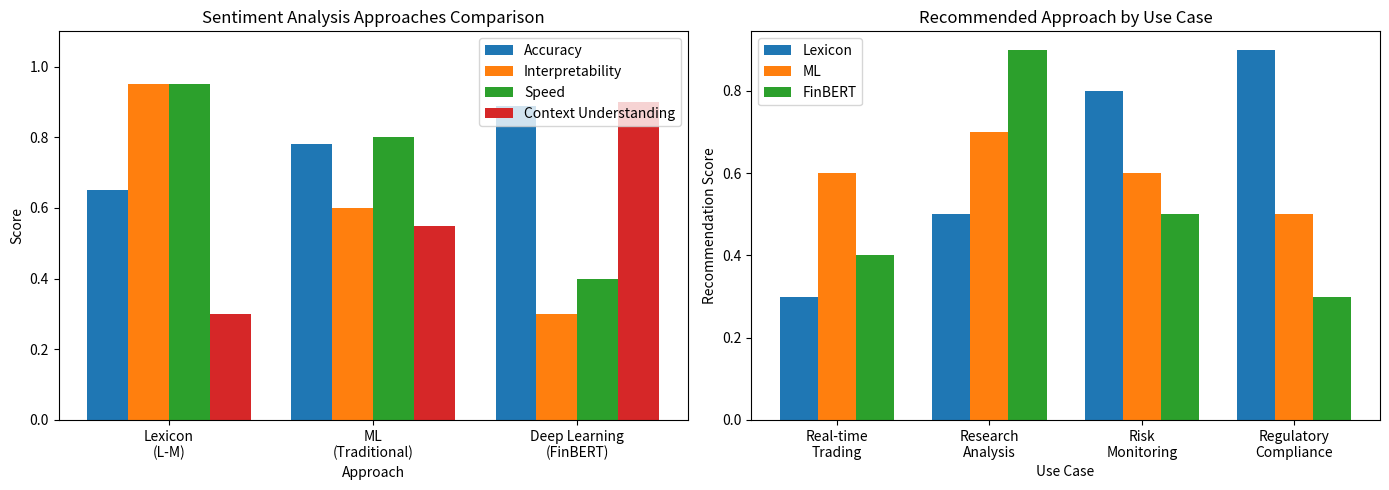
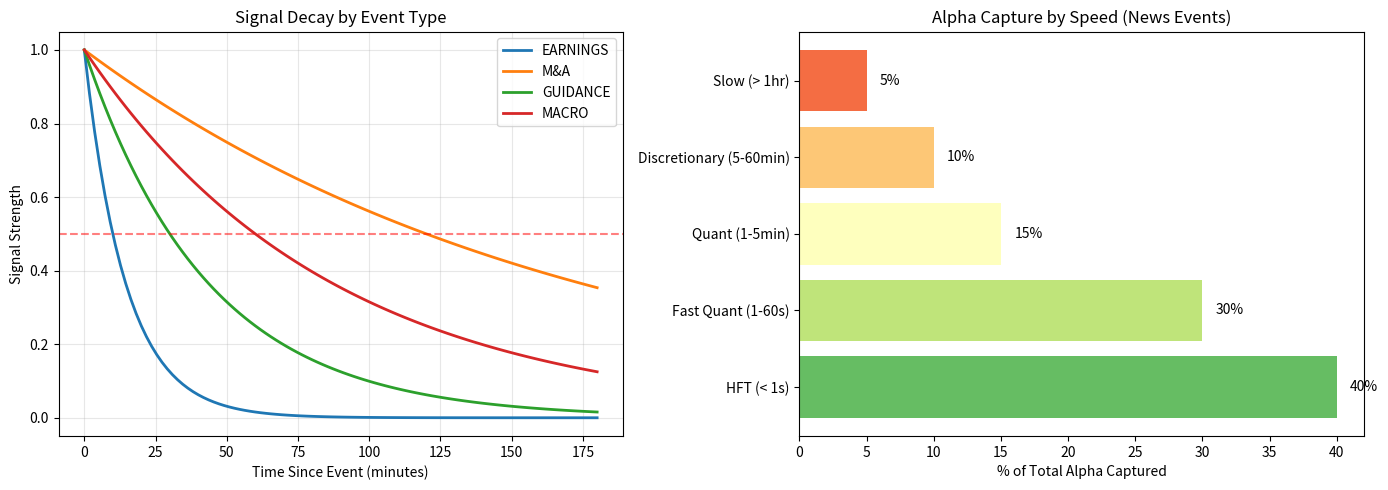
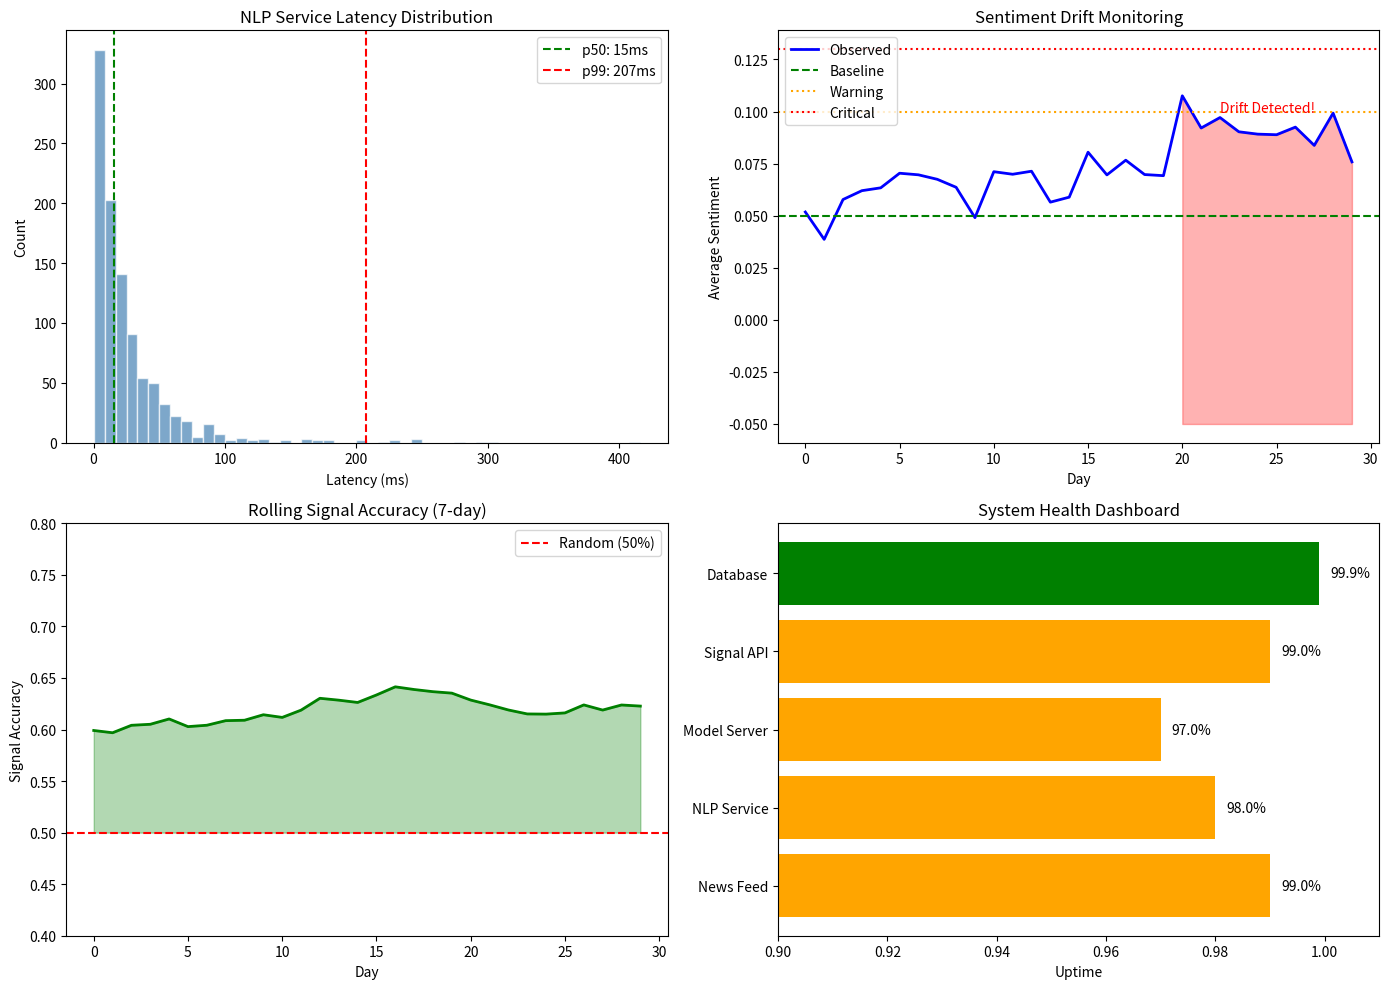

The matplotlib source for these figures, in order:
import numpy as np
import pandas as pd
import matplotlib.pyplot as plt
from typing import List, Dict, Tuple, Optional
import warnings
warnings.filterwarnings('ignore')

# NLP Libraries
import re
from collections import Counter

print("Week 19 Day 7: NLP & Alternative Data Interview Review")
print("=" * 60)

class FinancialTextPreprocessor:
    """
    Interview Answer: Financial Text Preprocessing Pipeline
    
    Key differences from general NLP:
    1. Numbers carry meaning (10% vs 5% matters)
    2. Financial jargon (EBITDA, YoY, QoQ)
    3. Negations are critical ("not expecting growth" vs "expecting growth")
    4. Comparative language matters ("better than", "worse than")
    """
    
    def __init__(self):
        # Financial-specific patterns
        self.financial_terms = {
            'ebitda', 'eps', 'p/e', 'yoy', 'qoq', 'mom', 'cagr',
            'roi', 'roe', 'roa', 'wacc', 'dcf', 'fcf', 'capex'
        }
        
        # Numbers to preserve with context
        self.number_patterns = [
            (r'\$[\d,]+\.?\d*[BMK]?', 'DOLLAR_AMOUNT'),
            (r'\d+\.?\d*%', 'PERCENTAGE'),
            (r'\d+\.?\d*x', 'MULTIPLE'),
            (r'Q[1-4]', 'QUARTER'),
            (r'FY\d{2,4}', 'FISCAL_YEAR'),
        ]
        
        # Negation handling
        self.negation_words = {'not', 'no', "n't", 'never', 'neither', 'without'}
        
    def normalize_numbers(self, text: str) -> str:
        """Replace numbers with semantic tokens while preserving meaning."""
        for pattern, token in self.number_patterns:
            text = re.sub(pattern, f' {token} ', text)
        return text
    
    def handle_negations(self, tokens: List[str]) -> List[str]:
        """
        Mark tokens following negations.
        'not good' -> 'not' 'NEG_good'
        """
        result = []
        negate_next = False
        
        for token in tokens:
            if token.lower() in self.negation_words:
                negate_next = True
                result.append(token)
            elif negate_next:
                result.append(f'NEG_{token}')
                negate_next = False
            else:
                result.append(token)
                
        return result
    
    def preprocess(self, text: str) -> List[str]:
        """Full preprocessing pipeline."""
        # 1. Lowercase (but preserve acronyms)
        text = self._smart_lowercase(text)
        
        # 2. Normalize numbers
        text = self.normalize_numbers(text)
        
        # 3. Basic tokenization
        tokens = text.split()
        
        # 4. Handle negations
        tokens = self.handle_negations(tokens)
        
        return tokens
    
    def _smart_lowercase(self, text: str) -> str:
        """Lowercase while preserving financial acronyms."""
        words = text.split()
        result = []
        for word in words:
            if word.upper() == word and len(word) <= 5:  # Likely acronym
                result.append(word)
            else:
                result.append(word.lower())
        return ' '.join(result)

# Demonstration
preprocessor = FinancialTextPreprocessor()

sample_text = """
Our Q3 EBITDA grew by 15% YoY to $2.5B. However, we are not expecting 
similar growth in Q4 due to increased CAPEX of $500M.
"""

tokens = preprocessor.preprocess(sample_text)
print("Original text:")
print(sample_text)
print("\nProcessed tokens:")
print(tokens)

class FinancialSentimentAnalyzer:
    """
    Interview Answer: Comparison of Sentiment Analysis Approaches
    
    1. Lexicon-Based (Loughran-McDonald)
       - Pros: Interpretable, no training needed, domain-specific
       - Cons: Misses context, limited vocabulary
       
    2. Machine Learning (Traditional)
       - Pros: Learns patterns, better accuracy
       - Cons: Needs labeled data, may overfit
       
    3. Deep Learning (FinBERT)
       - Pros: Contextual understanding, state-of-the-art
       - Cons: Computationally expensive, black box
    """
    
    def __init__(self):
        # Loughran-McDonald Financial Sentiment Lexicon (subset)
        self.positive_words = {
            'achieve', 'attain', 'benefit', 'better', 'breakthrough',
            'gain', 'improve', 'increase', 'opportunity', 'outperform',
            'positive', 'profit', 'progress', 'strength', 'success',
            'surpass', 'upturn', 'upgrade', 'growth', 'exceeded'
        }
        
        self.negative_words = {
            'adverse', 'against', 'decline', 'decrease', 'deficit',
            'deteriorate', 'difficulty', 'fail', 'failure', 'loss',
            'negative', 'risk', 'threat', 'unable', 'uncertain',
            'unfavorable', 'weak', 'worsen', 'downturn', 'missed'
        }
        
        self.uncertainty_words = {
            'approximately', 'assume', 'believe', 'could', 'depend',
            'estimate', 'expect', 'fluctuate', 'may', 'might',
            'possible', 'predict', 'probably', 'risk', 'uncertain'
        }
        
        self.litigious_words = {
            'alleged', 'attorney', 'claim', 'court', 'defendant',
            'lawsuit', 'legal', 'litigation', 'penalty', 'plaintiff'
        }
    
    def lexicon_sentiment(self, text: str) -> Dict[str, float]:
        """Loughran-McDonald lexicon-based sentiment."""
        words = text.lower().split()
        total_words = len(words)
        
        if total_words == 0:
            return {'positive': 0, 'negative': 0, 'uncertainty': 0, 'litigious': 0}
        
        scores = {
            'positive': sum(1 for w in words if w in self.positive_words) / total_words,
            'negative': sum(1 for w in words if w in self.negative_words) / total_words,
            'uncertainty': sum(1 for w in words if w in self.uncertainty_words) / total_words,
            'litigious': sum(1 for w in words if w in self.litigious_words) / total_words
        }
        
        # Net sentiment score
        scores['net_sentiment'] = scores['positive'] - scores['negative']
        
        return scores
    
    def compare_approaches(self, texts: List[str]) -> pd.DataFrame:
        """Compare lexicon sentiment across multiple texts."""
        results = []
        for text in texts:
            scores = self.lexicon_sentiment(text)
            scores['text_preview'] = text[:50] + '...'
            results.append(scores)
        return pd.DataFrame(results)

# Demonstration
analyzer = FinancialSentimentAnalyzer()

sample_texts = [
    "Strong earnings growth exceeded expectations with profit up 25% and positive outlook for next quarter.",
    "The company faces significant risk and uncertainty due to declining sales and potential litigation.",
    "We believe revenue may increase but there could be some difficulty in achieving targets."
]

results = analyzer.compare_approaches(sample_texts)
print("Lexicon-Based Sentiment Analysis Results:")
print(results.round(3).to_string())

# Visualization of sentiment comparison
fig, axes = plt.subplots(1, 2, figsize=(14, 5))

# Approach comparison
approaches = ['Lexicon\n(L-M)', 'ML\n(Traditional)', 'Deep Learning\n(FinBERT)']
metrics = {
    'Accuracy': [0.65, 0.78, 0.89],
    'Interpretability': [0.95, 0.60, 0.30],
    'Speed': [0.95, 0.80, 0.40],
    'Context Understanding': [0.30, 0.55, 0.90]
}

x = np.arange(len(approaches))
width = 0.2

for i, (metric, values) in enumerate(metrics.items()):
    axes[0].bar(x + i*width, values, width, label=metric)

axes[0].set_xlabel('Approach')
axes[0].set_ylabel('Score')
axes[0].set_title('Sentiment Analysis Approaches Comparison')
axes[0].set_xticks(x + width * 1.5)
axes[0].set_xticklabels(approaches)
axes[0].legend(loc='upper right')
axes[0].set_ylim(0, 1.1)

# Use case decision tree
use_cases = ['Real-time\nTrading', 'Research\nAnalysis', 'Risk\nMonitoring', 'Regulatory\nCompliance']
recommended = {
    'Lexicon': [0.3, 0.5, 0.8, 0.9],
    'ML': [0.6, 0.7, 0.6, 0.5],
    'FinBERT': [0.4, 0.9, 0.5, 0.3]
}

x2 = np.arange(len(use_cases))
for i, (approach, scores) in enumerate(recommended.items()):
    axes[1].bar(x2 + i*0.25, scores, 0.25, label=approach)

axes[1].set_xlabel('Use Case')
axes[1].set_ylabel('Recommendation Score')
axes[1].set_title('Recommended Approach by Use Case')
axes[1].set_xticks(x2 + 0.25)
axes[1].set_xticklabels(use_cases)
axes[1].legend()

plt.tight_layout()
plt.show()

class EmbeddingComparison:
    """
    Interview Answer: Word Embeddings Comparison
    
    Static Embeddings:
    - Word2Vec: Predicts context (Skip-gram) or word (CBOW)
    - GloVe: Global co-occurrence matrix factorization
    - Both produce ONE vector per word regardless of context
    
    Contextual Embeddings:
    - ELMo: Bidirectional LSTM
    - BERT: Transformer-based, different vector per context
    - "Bank" in "river bank" vs "bank account" → different vectors
    
    Financial Domain Adaptation:
    1. Train Word2Vec on SEC filings corpus
    2. Fine-tune BERT on financial text → FinBERT
    3. Domain-specific vocabulary handling
    """
    
    @staticmethod
    def demonstrate_word2vec_concept():
        """
        Simplified Word2Vec training demonstration.
        
        Skip-gram: Given word, predict context
        CBOW: Given context, predict word
        """
        # Financial context windows
        financial_corpus = [
            "stock price increased after earnings beat",
            "revenue growth exceeded analyst expectations",
            "market volatility increased during crisis",
            "earnings beat drove stock rally",
            "profit margin improved quarter over quarter",
            "risk exposure reduced through hedging",
            "dividend yield attracted income investors",
            "acquisition synergies boosted earnings"
        ]
        
        # Build vocabulary
        vocab = set()
        for sentence in financial_corpus:
            vocab.update(sentence.split())
        
        word_to_idx = {word: i for i, word in enumerate(sorted(vocab))}
        
        # Create skip-gram training pairs (simplified)
        window_size = 2
        training_pairs = []
        
        for sentence in financial_corpus:
            words = sentence.split()
            for i, target in enumerate(words):
                context_start = max(0, i - window_size)
                context_end = min(len(words), i + window_size + 1)
                
                for j in range(context_start, context_end):
                    if i != j:
                        training_pairs.append((target, words[j]))
        
        return {
            'vocab_size': len(vocab),
            'training_pairs_sample': training_pairs[:10],
            'total_pairs': len(training_pairs)
        }
    
    @staticmethod
    def embedding_properties():
        """Compare embedding properties."""
        comparison = pd.DataFrame({
            'Property': [
                'Training Objective',
                'Context Handling',
                'Polysemy',
                'Training Data',
                'Computation',
                'Finance Use Case'
            ],
            'Word2Vec': [
                'Local context prediction',
                'Fixed window',
                'Single vector per word',
                'Can train on domain corpus',
                'Fast training',
                'Document similarity, clustering'
            ],
            'GloVe': [
                'Global co-occurrence',
                'Whole corpus statistics',
                'Single vector per word',
                'Pre-trained + fine-tune',
                'Moderate',
                'Analogy tasks, visualization'
            ],
            'BERT/FinBERT': [
                'Masked LM + NSP',
                'Full bidirectional',
                'Different vector per context',
                'Requires fine-tuning',
                'Computationally expensive',
                'Sentiment, classification, QA'
            ]
        })
        return comparison

# Demonstration
comparison = EmbeddingComparison()

print("Skip-gram Training Pairs Example:")
w2v_demo = comparison.demonstrate_word2vec_concept()
print(f"Vocabulary size: {w2v_demo['vocab_size']}")
print(f"Total training pairs: {w2v_demo['total_pairs']}")
print(f"\nSample pairs (target, context):")
for pair in w2v_demo['training_pairs_sample'][:5]:
    print(f"  {pair}")

print("\n" + "="*60)
print("\nEmbedding Comparison:")
print(comparison.embedding_properties().to_string())

class FinBERTExplainer:
    """
    Interview Answer: FinBERT for Financial NLP
    
    FinBERT Architecture:
    1. Pre-trained BERT base (110M parameters)
    2. Further pre-trained on financial corpus
    3. Fine-tuned on financial sentiment (PhraseBank dataset)
    
    Key Advantages:
    - Contextual understanding of financial language
    - Handles negations and complex sentences
    - Transfer learning from massive pre-training
    
    Trade-offs:
    - Computational cost (GPU required)
    - Latency (not suitable for HFT)
    - Less interpretable than lexicon methods
    """
    
    @staticmethod
    def transformer_architecture_overview():
        """Key components of transformer architecture."""
        components = {
            'Input Embedding': {
                'purpose': 'Convert tokens to vectors',
                'includes': ['Token embeddings', 'Position embeddings', 'Segment embeddings']
            },
            'Self-Attention': {
                'purpose': 'Weigh importance of each token to others',
                'formula': 'Attention(Q,K,V) = softmax(QK^T/√d_k)V',
                'key_insight': 'Captures long-range dependencies'
            },
            'Multi-Head Attention': {
                'purpose': 'Multiple attention patterns simultaneously',
                'heads': '12 in BERT-base',
                'key_insight': 'Different heads learn different relationships'
            },
            'Feed-Forward': {
                'purpose': 'Non-linear transformation per position',
                'architecture': 'Two linear layers with GELU activation'
            },
            '[CLS] Token': {
                'purpose': 'Aggregate representation for classification',
                'usage': 'Extract this for sentiment classification'
            }
        }
        return components
    
    @staticmethod
    def finbert_vs_bert_differences():
        """Key differences between BERT and FinBERT."""
        differences = pd.DataFrame({
            'Aspect': [
                'Pre-training Corpus',
                'Vocabulary',
                'Fine-tuning Data',
                'Output Classes',
                'Domain Terms'
            ],
            'BERT': [
                'Wikipedia + BookCorpus',
                'General (30K tokens)',
                'General sentiment',
                'Positive/Negative',
                'May not understand'
            ],
            'FinBERT': [
                '+ Reuters, SEC filings',
                'Extended with financial terms',
                'Financial PhraseBank',
                'Positive/Negative/Neutral',
                'Properly represented'
            ]
        })
        return differences
    
    @staticmethod
    def when_to_use_finbert():
        """Decision framework for using FinBERT."""
        decision_matrix = {
            'Use FinBERT': [
                'Complex financial documents',
                'Negation-heavy text',
                'Research/analysis (batch)',
                'Accuracy is paramount',
                'GPU resources available'
            ],
            'Use Simpler Approach': [
                'Real-time trading signals',
                'Simple sentiment monitoring',
                'Limited compute resources',
                'Need interpretability',
                'High volume, low latency'
            ]
        }
        return decision_matrix

explainer = FinBERTExplainer()

print("Transformer Architecture Components:")
print("=" * 60)
for component, details in explainer.transformer_architecture_overview().items():
    print(f"\n{component}:")
    for key, value in details.items():
        print(f"  {key}: {value}")

print("\n" + "=" * 60)
print("\nBERT vs FinBERT:")
print(explainer.finbert_vs_bert_differences().to_string())

print("\n" + "=" * 60)
print("\nDecision Framework:")
for category, items in explainer.when_to_use_finbert().items():
    print(f"\n{category}:")
    for item in items:
        print(f"  • {item}")

class TopicModelingFinance:
    """
    Interview Answer: Topic Modeling for Financial Documents
    
    Applications:
    1. Identify themes in earnings calls over time
    2. Track management focus areas
    3. Compare topic distributions across companies/sectors
    4. Event detection (new topics emerging)
    
    Methods:
    - LDA: Probabilistic, interpretable
    - NMF: Non-negative, faster
    - BERTopic: Neural, better coherence
    """
    
    def __init__(self, n_topics: int = 5):
        self.n_topics = n_topics
        
    def demonstrate_lda_concept(self, documents: List[str]) -> Dict:
        """
        Simplified LDA concept demonstration.
        
        LDA Assumptions:
        1. Documents are mixtures of topics
        2. Topics are distributions over words
        3. Each word assigned to one topic
        """
        # Build vocabulary
        all_words = []
        for doc in documents:
            all_words.extend(doc.lower().split())
        
        word_freq = Counter(all_words)
        
        # Simulated topic distributions (what LDA would learn)
        simulated_topics = {
            'Topic 1 - Growth': ['revenue', 'growth', 'increase', 'expansion', 'market'],
            'Topic 2 - Risk': ['risk', 'uncertainty', 'volatility', 'exposure', 'hedge'],
            'Topic 3 - Operations': ['cost', 'efficiency', 'margin', 'operations', 'productivity'],
            'Topic 4 - Strategy': ['acquisition', 'investment', 'strategic', 'partnership', 'innovation'],
            'Topic 5 - Guidance': ['expect', 'outlook', 'forecast', 'guidance', 'target']
        }
        
        # Document-topic distribution (simulated)
        doc_topics = []
        for doc in documents:
            words = set(doc.lower().split())
            topic_scores = {}
            for topic_name, topic_words in simulated_topics.items():
                overlap = len(words.intersection(topic_words))
                topic_scores[topic_name] = overlap
            doc_topics.append(topic_scores)
        
        return {
            'topics': simulated_topics,
            'doc_topics': doc_topics,
            'vocab_size': len(word_freq)
        }
    
    @staticmethod
    def topic_validation_metrics():
        """
        How to validate topic quality.
        
        1. Coherence Score: Do top words co-occur?
        2. Perplexity: How well model predicts held-out docs?
        3. Human Evaluation: Are topics interpretable?
        4. Downstream Task: Does it improve prediction?
        """
        metrics = {
            'Coherence (C_v)': {
                'range': '0 to 1 (higher better)',
                'interpretation': 'Semantic similarity of top words',
                'good_score': '> 0.5'
            },
            'Perplexity': {
                'range': 'Lower is better',
                'interpretation': 'Model fit on held-out data',
                'warning': 'Can decrease even with bad topics'
            },
            'Topic Diversity': {
                'range': '0 to 1',
                'interpretation': 'Unique words across topics',
                'good_score': '> 0.6'
            }
        }
        return metrics

# Demonstration
topic_modeler = TopicModelingFinance()

sample_earnings_excerpts = [
    "Our revenue growth exceeded expectations with strong market expansion in Asia.",
    "We are managing risk exposure through hedging strategies amid market volatility.",
    "Cost efficiency initiatives improved our operating margin significantly.",
    "The strategic acquisition will drive growth and create synergies.",
    "We expect continued growth and are raising our full-year guidance."
]

results = topic_modeler.demonstrate_lda_concept(sample_earnings_excerpts)

print("Discovered Topics:")
print("=" * 60)
for topic_name, words in results['topics'].items():
    print(f"\n{topic_name}:")
    print(f"  Top words: {', '.join(words)}")

print("\n" + "=" * 60)
print("\nValidation Metrics:")
for metric, details in topic_modeler.topic_validation_metrics().items():
    print(f"\n{metric}:")
    for key, value in details.items():
        print(f"  {key}: {value}")

class FinancialNER:
    """
    Interview Answer: Named Entity Recognition for Finance
    
    Financial Entity Types:
    1. ORG: Companies, exchanges, regulators
    2. MONEY: Dollar amounts, percentages
    3. DATE: Earnings dates, fiscal periods
    4. PERSON: Executives, analysts
    5. TICKER: Stock symbols
    6. METRIC: EPS, EBITDA, P/E
    7. EVENT: M&A, IPO, bankruptcy
    
    Trading Signal Value:
    - Link entities to time for event-driven trading
    - Track executive changes
    - Identify M&A targets
    - Extract numerical guidance
    """
    
    def __init__(self):
        # Pattern-based entity recognition (simplified)
        self.patterns = {
            'TICKER': r'\b[A-Z]{1,5}\b(?=\s|,|\.|$)',
            'MONEY': r'\$[\d,]+\.?\d*[BMK]?',
            'PERCENTAGE': r'\d+\.?\d*%',
            'DATE': r'(?:Q[1-4]|FY)\s?\d{2,4}|\d{1,2}/\d{1,2}/\d{2,4}',
            'METRIC': r'\b(?:EPS|EBITDA|P/E|ROE|ROA|CAGR)\b'
        }
        
        # Company name indicators
        self.org_suffixes = ['Inc', 'Corp', 'LLC', 'Ltd', 'Co', 'Company', 'Group']
        
    def extract_entities(self, text: str) -> Dict[str, List[str]]:
        """Extract financial entities using patterns."""
        entities = {}
        
        for entity_type, pattern in self.patterns.items():
            matches = re.findall(pattern, text)
            if matches:
                entities[entity_type] = matches
        
        # Extract company names
        org_pattern = r'([A-Z][a-z]+(?:\s[A-Z][a-z]+)*\s(?:' + '|'.join(self.org_suffixes) + r'))'
        orgs = re.findall(org_pattern, text)
        if orgs:
            entities['ORGANIZATION'] = orgs
            
        return entities
    
    def entity_linking(self, entities: Dict[str, List[str]]) -> Dict:
        """
        Link entities to knowledge base (simplified).
        
        In production:
        - Link tickers to company database
        - Normalize dates to timestamp
        - Link executives to roles
        """
        linked = {}
        
        # Example: normalize money amounts
        if 'MONEY' in entities:
            normalized = []
            for amount in entities['MONEY']:
                # Parse and normalize
                value = amount.replace('$', '').replace(',', '')
                if 'B' in value:
                    normalized.append(float(value.replace('B', '')) * 1e9)
                elif 'M' in value:
                    normalized.append(float(value.replace('M', '')) * 1e6)
                elif 'K' in value:
                    normalized.append(float(value.replace('K', '')) * 1e3)
                else:
                    try:
                        normalized.append(float(value))
                    except:
                        normalized.append(value)
            linked['MONEY_NORMALIZED'] = normalized
            
        return linked

# Demonstration
ner = FinancialNER()

sample_news = """
Apple Inc reported Q3 2024 EPS of $1.26, beating estimates by 5%. 
Revenue reached $85.8B, up 8% YoY. Microsoft Corp and GOOGL also 
reported strong results. The P/E ratio expanded to 28x as AAPL 
raised FY2025 guidance.
"""

entities = ner.extract_entities(sample_news)
linked = ner.entity_linking(entities)

print("Extracted Entities:")
print("=" * 60)
for entity_type, values in entities.items():
    print(f"\n{entity_type}:")
    for value in values:
        print(f"  • {value}")

print("\n" + "=" * 60)
print("\nLinked/Normalized:")
print(linked)

class EventDrivenNLPSystem:
    """
    Interview Answer: Event-Driven Trading with NLP
    
    System Components:
    1. News Ingestion: Real-time feeds (Reuters, Bloomberg)
    2. Entity Extraction: Identify affected securities
    3. Event Classification: Earnings, M&A, regulatory, etc.
    4. Sentiment/Impact Scoring: Predict price direction
    5. Signal Generation: Trade decision
    6. Execution: Speed is critical
    
    Latency Handling:
    - Use fast models (not FinBERT for trading)
    - Pre-compute entity mappings
    - Cache model predictions
    
    Signal Decay:
    - Signals have half-life (minutes to hours)
    - Early movers capture most alpha
    - Model decay function and adjust sizing
    """
    
    def __init__(self):
        self.event_categories = [
            'EARNINGS', 'M&A', 'GUIDANCE', 'EXECUTIVE',
            'REGULATORY', 'PRODUCT', 'LEGAL', 'MACRO'
        ]
        
    def classify_event(self, headline: str) -> Tuple[str, float]:
        """Classify news event type (simplified)."""
        headline_lower = headline.lower()
        
        event_keywords = {
            'EARNINGS': ['earnings', 'eps', 'revenue', 'profit', 'quarter'],
            'M&A': ['acquire', 'merger', 'buyout', 'takeover', 'bid'],
            'GUIDANCE': ['guidance', 'outlook', 'forecast', 'expect', 'raise'],
            'EXECUTIVE': ['ceo', 'cfo', 'resign', 'appoint', 'executive'],
            'REGULATORY': ['sec', 'fda', 'approved', 'regulatory', 'fine'],
            'PRODUCT': ['launch', 'product', 'release', 'innovation'],
            'LEGAL': ['lawsuit', 'settlement', 'litigation', 'court'],
            'MACRO': ['fed', 'rates', 'inflation', 'gdp', 'unemployment']
        }
        
        scores = {}
        for event_type, keywords in event_keywords.items():
            score = sum(1 for kw in keywords if kw in headline_lower)
            scores[event_type] = score
        
        best_event = max(scores, key=scores.get)
        confidence = scores[best_event] / 5.0  # Normalize
        
        return best_event, min(confidence, 1.0)
    
    def calculate_signal_decay(self, 
                               time_since_event: float,
                               event_type: str) -> float:
        """
        Calculate signal strength decay over time.
        
        Different events have different decay rates:
        - Earnings: Fast decay (minutes)
        - M&A: Slow decay (hours/days)
        - Macro: Medium decay (hours)
        """
        # Half-life in minutes
        half_lives = {
            'EARNINGS': 10,
            'M&A': 120,
            'GUIDANCE': 30,
            'EXECUTIVE': 60,
            'REGULATORY': 45,
            'PRODUCT': 60,
            'LEGAL': 90,
            'MACRO': 60
        }
        
        half_life = half_lives.get(event_type, 60)
        
        # Exponential decay
        decay_factor = np.exp(-0.693 * time_since_event / half_life)
        
        return decay_factor
    
    def generate_signal(self,
                        headline: str,
                        sentiment_score: float,
                        time_since_event: float) -> Dict:
        """Generate trading signal from news event."""
        # Classify event
        event_type, event_confidence = self.classify_event(headline)
        
        # Calculate decay
        decay = self.calculate_signal_decay(time_since_event, event_type)
        
        # Adjusted signal strength
        raw_signal = sentiment_score * event_confidence
        adjusted_signal = raw_signal * decay
        
        # Position sizing based on signal strength
        if abs(adjusted_signal) > 0.5:
            position_size = 'FULL'
        elif abs(adjusted_signal) > 0.3:
            position_size = 'HALF'
        elif abs(adjusted_signal) > 0.1:
            position_size = 'QUARTER'
        else:
            position_size = 'NONE'
        
        return {
            'event_type': event_type,
            'event_confidence': event_confidence,
            'raw_signal': raw_signal,
            'decay_factor': decay,
            'adjusted_signal': adjusted_signal,
            'direction': 'LONG' if adjusted_signal > 0 else 'SHORT',
            'position_size': position_size
        }

# Demonstration
system = EventDrivenNLPSystem()

test_headlines = [
    ("Apple beats earnings expectations, raises guidance for Q4", 0.8, 2),
    ("Microsoft to acquire gaming company in $10B deal", 0.6, 30),
    ("Fed signals potential rate cut amid slowing inflation", 0.4, 15),
    ("CEO resigns amid accounting investigation", -0.9, 5)
]

print("Event-Driven Signal Generation:")
print("=" * 70)

for headline, sentiment, time_mins in test_headlines:
    signal = system.generate_signal(headline, sentiment, time_mins)
    print(f"\nHeadline: {headline[:50]}...")
    print(f"  Event Type: {signal['event_type']}")
    print(f"  Raw Signal: {signal['raw_signal']:.3f}")
    print(f"  Decay ({time_mins} min): {signal['decay_factor']:.3f}")
    print(f"  Adjusted Signal: {signal['adjusted_signal']:.3f}")
    print(f"  Action: {signal['direction']} - {signal['position_size']}")

# Visualize signal decay
fig, axes = plt.subplots(1, 2, figsize=(14, 5))

# Signal decay curves
time_range = np.linspace(0, 180, 100)  # 0 to 180 minutes
event_types = ['EARNINGS', 'M&A', 'GUIDANCE', 'MACRO']

for event_type in event_types:
    decay_values = [system.calculate_signal_decay(t, event_type) for t in time_range]
    axes[0].plot(time_range, decay_values, label=event_type, linewidth=2)

axes[0].set_xlabel('Time Since Event (minutes)')
axes[0].set_ylabel('Signal Strength')
axes[0].set_title('Signal Decay by Event Type')
axes[0].legend()
axes[0].grid(True, alpha=0.3)
axes[0].axhline(y=0.5, color='r', linestyle='--', alpha=0.5, label='50% decay')

# Alpha capture timeline
alpha_timeline = {
    'HFT (< 1s)': 40,
    'Fast Quant (1-60s)': 30,
    'Quant (1-5min)': 15,
    'Discretionary (5-60min)': 10,
    'Slow (> 1hr)': 5
}

categories = list(alpha_timeline.keys())
values = list(alpha_timeline.values())
colors = plt.cm.RdYlGn(np.linspace(0.8, 0.2, len(categories)))

axes[1].barh(categories, values, color=colors)
axes[1].set_xlabel('% of Total Alpha Captured')
axes[1].set_title('Alpha Capture by Speed (News Events)')

for i, v in enumerate(values):
    axes[1].text(v + 1, i, f'{v}%', va='center')

plt.tight_layout()
plt.show()

class AlternativeDataEvaluator:
    """
    Interview Answer: Alternative Data Evaluation Framework
    
    Alternative Data Categories:
    1. Sentiment: News, social media, reviews
    2. Geolocation: Foot traffic, satellite imagery
    3. Transaction: Credit card, web traffic
    4. Expert: Analyst estimates, insider trades
    5. Government: Patents, regulatory filings
    
    Evaluation Criteria:
    1. Coverage: What securities/sectors?
    2. History: How far back?
    3. Frequency: Real-time to monthly
    4. Exclusivity: How many users?
    5. Alpha: Predictive power
    6. Decay: How fast does signal degrade?
    """
    
    def __init__(self):
        self.data_sources = {
            'Social Media Sentiment': {
                'coverage': 'Broad (public companies)',
                'frequency': 'Real-time',
                'exclusivity': 'Low (widely available)',
                'alpha_potential': 0.6,
                'decay_months': 6,
                'cost': 'Medium',
                'effort': 'High (NLP pipeline)'
            },
            'Satellite Imagery': {
                'coverage': 'Limited (retail, oil, agriculture)',
                'frequency': 'Daily to weekly',
                'exclusivity': 'High',
                'alpha_potential': 0.8,
                'decay_months': 18,
                'cost': 'Very High',
                'effort': 'Very High (CV pipeline)'
            },
            'Credit Card Data': {
                'coverage': 'Consumer companies',
                'frequency': 'Daily',
                'exclusivity': 'Medium',
                'alpha_potential': 0.85,
                'decay_months': 12,
                'cost': 'High',
                'effort': 'Medium'
            },
            'Web Scraping': {
                'coverage': 'Depends on target',
                'frequency': 'Real-time possible',
                'exclusivity': 'Can be high',
                'alpha_potential': 0.7,
                'decay_months': 3,
                'cost': 'Low',
                'effort': 'Medium-High'
            },
            'SEC Filings NLP': {
                'coverage': 'All US public companies',
                'frequency': 'Quarterly/Event',
                'exclusivity': 'Low (public data)',
                'alpha_potential': 0.65,
                'decay_months': 24,
                'cost': 'Low',
                'effort': 'Medium'
            }
        }
    
    def evaluate_roi(self, data_source: str) -> Dict:
        """Calculate estimated ROI for data source."""
        if data_source not in self.data_sources:
            return None
        
        source = self.data_sources[data_source]
        
        # Cost mapping
        cost_map = {'Low': 50000, 'Medium': 200000, 'High': 500000, 'Very High': 1000000}
        effort_map = {'Low': 1, 'Medium': 2, 'Medium-High': 3, 'High': 4, 'Very High': 5}
        
        # Simplified ROI calculation
        alpha_value = source['alpha_potential'] * 1000000  # Assume $1M alpha at 100%
        cost = cost_map.get(source['cost'], 200000)
        decay_factor = source['decay_months'] / 24  # Normalize to 2 years
        effort = effort_map.get(source['effort'], 3)
        
        lifetime_value = alpha_value * decay_factor
        roi = (lifetime_value - cost) / cost
        time_to_value = effort * 3  # months
        
        return {
            'estimated_annual_alpha': alpha_value,
            'setup_cost': cost,
            'decay_adjusted_value': lifetime_value,
            'roi': roi,
            'time_to_production_months': time_to_value
        }
    
    def comparison_matrix(self) -> pd.DataFrame:
        """Generate comparison matrix of all sources."""
        data = []
        for name, attrs in self.data_sources.items():
            row = {'Source': name}
            row.update(attrs)
            roi = self.evaluate_roi(name)
            row['roi'] = roi['roi']
            data.append(row)
        
        return pd.DataFrame(data)

# Demonstration
evaluator = AlternativeDataEvaluator()

print("Alternative Data Source Evaluation:")
print("=" * 80)

comparison = evaluator.comparison_matrix()
print(comparison[['Source', 'alpha_potential', 'decay_months', 'cost', 'roi']].to_string())

print("\n" + "=" * 80)
print("\nDetailed ROI Analysis - Credit Card Data:")
roi_analysis = evaluator.evaluate_roi('Credit Card Data')
for key, value in roi_analysis.items():
    if isinstance(value, float):
        print(f"  {key}: {value:,.2f}")
    else:
        print(f"  {key}: {value:,}")

class NLPFeatureEngineering:
    """
    Interview Answer: Text-to-Feature Pipeline for Alpha
    
    Feature Categories:
    1. Sentiment Features: Score, magnitude, uncertainty
    2. Linguistic Features: Complexity, tone shift
    3. Entity Features: Counts, types, relationships
    4. Temporal Features: Change vs history
    5. Cross-sectional: vs peers, vs market
    
    Most Predictive (in my experience):
    1. Sentiment CHANGE (not level)
    2. Uncertainty increase
    3. Executive tone shift
    4. Unusual word frequency
    5. Q&A session sentiment divergence
    """
    
    def extract_features(self, text: str, historical_texts: List[str] = None) -> Dict:
        """Extract comprehensive NLP features."""
        features = {}
        
        # Basic text statistics
        words = text.split()
        sentences = text.split('.')
        
        features['word_count'] = len(words)
        features['avg_word_length'] = np.mean([len(w) for w in words])
        features['sentence_count'] = len(sentences)
        features['avg_sentence_length'] = len(words) / max(len(sentences), 1)
        
        # Readability (simplified Flesch-Kincaid)
        syllables = sum(self._count_syllables(w) for w in words)
        features['readability'] = 206.835 - 1.015 * (len(words) / max(len(sentences), 1)) - 84.6 * (syllables / max(len(words), 1))
        
        # Sentiment features
        positive_words = ['growth', 'increase', 'profit', 'success', 'strong', 'exceeded', 'positive']
        negative_words = ['decline', 'decrease', 'loss', 'risk', 'weak', 'missed', 'negative']
        uncertain_words = ['may', 'might', 'could', 'expect', 'believe', 'estimate', 'uncertain']
        
        text_lower = text.lower()
        features['positive_ratio'] = sum(1 for w in positive_words if w in text_lower) / len(words)
        features['negative_ratio'] = sum(1 for w in negative_words if w in text_lower) / len(words)
        features['uncertainty_ratio'] = sum(1 for w in uncertain_words if w in text_lower) / len(words)
        features['net_sentiment'] = features['positive_ratio'] - features['negative_ratio']
        
        # Numerical mentions (often predictive)
        features['number_count'] = len(re.findall(r'\d+\.?\d*%?', text))
        features['dollar_count'] = len(re.findall(r'\$[\d,]+', text))
        
        # Forward-looking language (critical for guidance)
        forward_words = ['expect', 'anticipate', 'outlook', 'guidance', 'forecast', 'project']
        features['forward_looking_ratio'] = sum(1 for w in forward_words if w in text_lower) / len(words)
        
        # Calculate changes if historical data available
        if historical_texts:
            historical_features = self.extract_features(historical_texts[-1])
            features['sentiment_change'] = features['net_sentiment'] - historical_features.get('net_sentiment', 0)
            features['uncertainty_change'] = features['uncertainty_ratio'] - historical_features.get('uncertainty_ratio', 0)
        
        return features
    
    def _count_syllables(self, word: str) -> int:
        """Simple syllable counter."""
        vowels = 'aeiou'
        count = 0
        prev_is_vowel = False
        for char in word.lower():
            is_vowel = char in vowels
            if is_vowel and not prev_is_vowel:
                count += 1
            prev_is_vowel = is_vowel
        return max(count, 1)
    
    @staticmethod
    def feature_importance_analysis():
        """Typical feature importance from earnings call prediction."""
        importance = {
            'sentiment_change': 0.18,
            'uncertainty_change': 0.15,
            'forward_looking_ratio': 0.12,
            'net_sentiment': 0.10,
            'number_count': 0.09,
            'readability_change': 0.08,
            'negative_ratio': 0.07,
            'positive_ratio': 0.06,
            'word_count_change': 0.05,
            'dollar_mentions': 0.05,
            'other': 0.05
        }
        return importance

# Demonstration
fe = NLPFeatureEngineering()

sample_earnings = """
We are pleased to report strong quarterly results with revenue growth of 15% year-over-year.
Our operating margin improved to 22%, exceeding expectations. Looking ahead, we expect 
continued momentum and are raising our full-year guidance. However, we remain cautious about
potential macroeconomic headwinds and may adjust our investment timeline if conditions change.
"""

features = fe.extract_features(sample_earnings)

print("Extracted NLP Features:")
print("=" * 60)
for feature, value in features.items():
    if isinstance(value, float):
        print(f"  {feature}: {value:.4f}")
    else:
        print(f"  {feature}: {value}")

print("\n" + "=" * 60)
print("\nTypical Feature Importance (Earnings Prediction):")
importance = fe.feature_importance_analysis()
for feat, imp in sorted(importance.items(), key=lambda x: x[1], reverse=True):
    print(f"  {feat}: {imp:.0%}")

class ProductionNLPSystem:
    """
    Interview Answer: Production NLP System Architecture
    
    Key Components:
    1. Data Ingestion: Real-time feeds, deduplication
    2. Processing Pipeline: Async, fault-tolerant
    3. Model Serving: Low latency, A/B testing
    4. Signal Generation: Aggregation, filtering
    5. Monitoring: Drift detection, quality metrics
    6. Alerting: Anomaly detection, circuit breakers
    
    Critical Considerations:
    - Latency budget by use case
    - Model staleness and retraining
    - Data quality monitoring
    - Position risk from NLP errors
    """
    
    def __init__(self):
        self.latency_budget_ms = 100  # Target latency
        self.model_version = '1.0'
        self.metrics_history = []
        
    def system_architecture(self) -> Dict:
        """Production system architecture."""
        architecture = {
            'Data Layer': {
                'News Feeds': ['Reuters', 'Bloomberg', 'SEC EDGAR'],
                'Message Queue': 'Kafka',
                'Deduplication': 'Redis',
                'Storage': 'TimescaleDB'
            },
            'Processing Layer': {
                'Orchestration': 'Kubernetes',
                'NLP Service': 'FastAPI + async',
                'Model Serving': 'TorchServe / TF Serving',
                'Caching': 'Redis (entity lookups)'
            },
            'Signal Layer': {
                'Aggregation': 'Time-weighted sentiment',
                'Filtering': 'Confidence threshold',
                'Output': 'Signal API / PMS integration'
            },
            'Monitoring Layer': {
                'Metrics': 'Prometheus + Grafana',
                'Logging': 'ELK Stack',
                'Alerting': 'PagerDuty',
                'Drift Detection': 'Custom ML monitors'
            }
        }
        return architecture
    
    def monitoring_metrics(self) -> Dict:
        """Key metrics to monitor in production."""
        metrics = {
            'Operational': {
                'latency_p50': 'Target < 50ms',
                'latency_p99': 'Target < 200ms',
                'throughput': 'Messages/second',
                'error_rate': 'Target < 0.1%',
                'queue_depth': 'Backlog indicator'
            },
            'Model Quality': {
                'sentiment_distribution': 'Detect drift from baseline',
                'confidence_distribution': 'Monitor uncertainty',
                'entity_coverage': '% tickers matched',
                'prediction_vs_actual': 'Rolling accuracy'
            },
            'Business': {
                'signal_count': 'Daily signals generated',
                'signal_hit_rate': 'Correct direction %',
                'pnl_attribution': 'P&L from NLP signals',
                'decay_rate': 'Signal degradation over time'
            }
        }
        return metrics
    
    def drift_detection(self, current_dist: Dict, baseline_dist: Dict) -> Dict:
        """
        Detect distribution drift in sentiment scores.
        
        Methods:
        - KL Divergence
        - Population Stability Index (PSI)
        - Kolmogorov-Smirnov test
        """
        # Simplified PSI calculation
        psi = 0
        for bucket in current_dist:
            if bucket in baseline_dist:
                curr = current_dist[bucket]
                base = baseline_dist[bucket]
                if curr > 0 and base > 0:
                    psi += (curr - base) * np.log(curr / base)
        
        # PSI interpretation
        if psi < 0.1:
            status = 'STABLE'
        elif psi < 0.25:
            status = 'WARNING'
        else:
            status = 'CRITICAL'
        
        return {
            'psi': psi,
            'status': status,
            'action': 'Investigate model' if status != 'STABLE' else 'None'
        }
    
    def failsafe_rules(self) -> List[Dict]:
        """Circuit breaker rules for production safety."""
        rules = [
            {
                'rule': 'Latency Circuit Breaker',
                'trigger': 'p99 > 500ms for 5 minutes',
                'action': 'Switch to fallback model'
            },
            {
                'rule': 'Error Rate Circuit Breaker',
                'trigger': 'Error rate > 5%',
                'action': 'Halt signal generation'
            },
            {
                'rule': 'Drift Alert',
                'trigger': 'PSI > 0.25',
                'action': 'Page on-call, reduce position sizes'
            },
            {
                'rule': 'Anomaly Detection',
                'trigger': 'Sentiment outside 3-sigma',
                'action': 'Manual review before trading'
            },
            {
                'rule': 'Data Quality',
                'trigger': 'Missing feeds > 10 minutes',
                'action': 'Fallback to stale data, alert'
            }
        ]
        return rules

# Demonstration
production = ProductionNLPSystem()

print("Production NLP System Architecture:")
print("=" * 70)
for layer, components in production.system_architecture().items():
    print(f"\n{layer}:")
    for component, value in components.items():
        print(f"  {component}: {value}")

print("\n" + "=" * 70)
print("\nMonitoring Metrics:")
for category, metrics in production.monitoring_metrics().items():
    print(f"\n{category}:")
    for metric, target in metrics.items():
        print(f"  {metric}: {target}")

print("\n" + "=" * 70)
print("\nFailsafe Rules:")
for rule in production.failsafe_rules():
    print(f"\n  {rule['rule']}:")
    print(f"    Trigger: {rule['trigger']}")
    print(f"    Action: {rule['action']}")

# Production dashboard visualization
fig, axes = plt.subplots(2, 2, figsize=(14, 10))

# Latency distribution
np.random.seed(42)
latencies = np.concatenate([
    np.random.exponential(20, 900),  # Normal
    np.random.exponential(100, 100)  # Some slow ones
])

axes[0, 0].hist(latencies, bins=50, color='steelblue', edgecolor='white', alpha=0.7)
axes[0, 0].axvline(np.percentile(latencies, 50), color='green', linestyle='--', label=f'p50: {np.percentile(latencies, 50):.0f}ms')
axes[0, 0].axvline(np.percentile(latencies, 99), color='red', linestyle='--', label=f'p99: {np.percentile(latencies, 99):.0f}ms')
axes[0, 0].set_xlabel('Latency (ms)')
axes[0, 0].set_ylabel('Count')
axes[0, 0].set_title('NLP Service Latency Distribution')
axes[0, 0].legend()

# Sentiment drift over time
days = np.arange(30)
baseline_sentiment = 0.05
sentiment_drift = baseline_sentiment + 0.02 * np.sin(days/10) + np.random.normal(0, 0.01, 30)
sentiment_drift[20:] += 0.03  # Sudden drift

axes[0, 1].plot(days, sentiment_drift, 'b-', linewidth=2, label='Observed')
axes[0, 1].axhline(baseline_sentiment, color='green', linestyle='--', label='Baseline')
axes[0, 1].axhline(baseline_sentiment + 0.05, color='orange', linestyle=':', label='Warning')
axes[0, 1].axhline(baseline_sentiment + 0.08, color='red', linestyle=':', label='Critical')
axes[0, 1].fill_between(days[20:], baseline_sentiment - 0.1, sentiment_drift[20:], alpha=0.3, color='red')
axes[0, 1].set_xlabel('Day')
axes[0, 1].set_ylabel('Average Sentiment')
axes[0, 1].set_title('Sentiment Drift Monitoring')
axes[0, 1].legend(loc='upper left')
axes[0, 1].annotate('Drift Detected!', xy=(22, 0.1), fontsize=10, color='red')

# Signal accuracy over time
accuracy = 0.6 + 0.05 * np.random.randn(30).cumsum() / 10
accuracy = np.clip(accuracy, 0.45, 0.75)

axes[1, 0].plot(days, accuracy, 'g-', linewidth=2)
axes[1, 0].axhline(0.5, color='red', linestyle='--', label='Random (50%)')
axes[1, 0].fill_between(days, 0.5, accuracy, where=accuracy > 0.5, alpha=0.3, color='green')
axes[1, 0].fill_between(days, 0.5, accuracy, where=accuracy <= 0.5, alpha=0.3, color='red')
axes[1, 0].set_xlabel('Day')
axes[1, 0].set_ylabel('Signal Accuracy')
axes[1, 0].set_title('Rolling Signal Accuracy (7-day)')
axes[1, 0].legend()
axes[1, 0].set_ylim(0.4, 0.8)

# System health dashboard
health_metrics = {
    'News Feed': 0.99,
    'NLP Service': 0.98,
    'Model Server': 0.97,
    'Signal API': 0.99,
    'Database': 0.999
}

names = list(health_metrics.keys())
values = list(health_metrics.values())
colors = ['green' if v > 0.99 else 'orange' if v > 0.95 else 'red' for v in values]

bars = axes[1, 1].barh(names, values, color=colors)
axes[1, 1].set_xlim(0.9, 1.01)
axes[1, 1].set_xlabel('Uptime')
axes[1, 1].set_title('System Health Dashboard')

for bar, val in zip(bars, values):
    axes[1, 1].text(val + 0.002, bar.get_y() + bar.get_height()/2, 
                    f'{val:.1%}', va='center')

plt.tight_layout()
plt.show()

# Final summary visualization
print("=" * 70)
print("WEEK 19: NLP & ALTERNATIVE DATA - COMPLETE")
print("=" * 70)

skills_matrix = {
    'Text Preprocessing': ['Tokenization', 'Financial vocab', 'Negation handling'],
    'Sentiment Analysis': ['Loughran-McDonald', 'ML approaches', 'FinBERT'],
    'Feature Engineering': ['Sentiment scores', 'Topic features', 'Change metrics'],
    'Production Systems': ['Latency optimization', 'Drift monitoring', 'Circuit breakers'],
    'Alternative Data': ['Source evaluation', 'Alpha decay', 'ROI analysis']
}

print("\n📚 Skills Acquired:")
for category, skills in skills_matrix.items():
    print(f"\n{category}:")
    for skill in skills:
        print(f"  ✓ {skill}")

print("\n" + "=" * 70)
print("\n🎯 Ready for NLP & Alternative Data Interview Questions!")
print("\n" + "=" * 70)